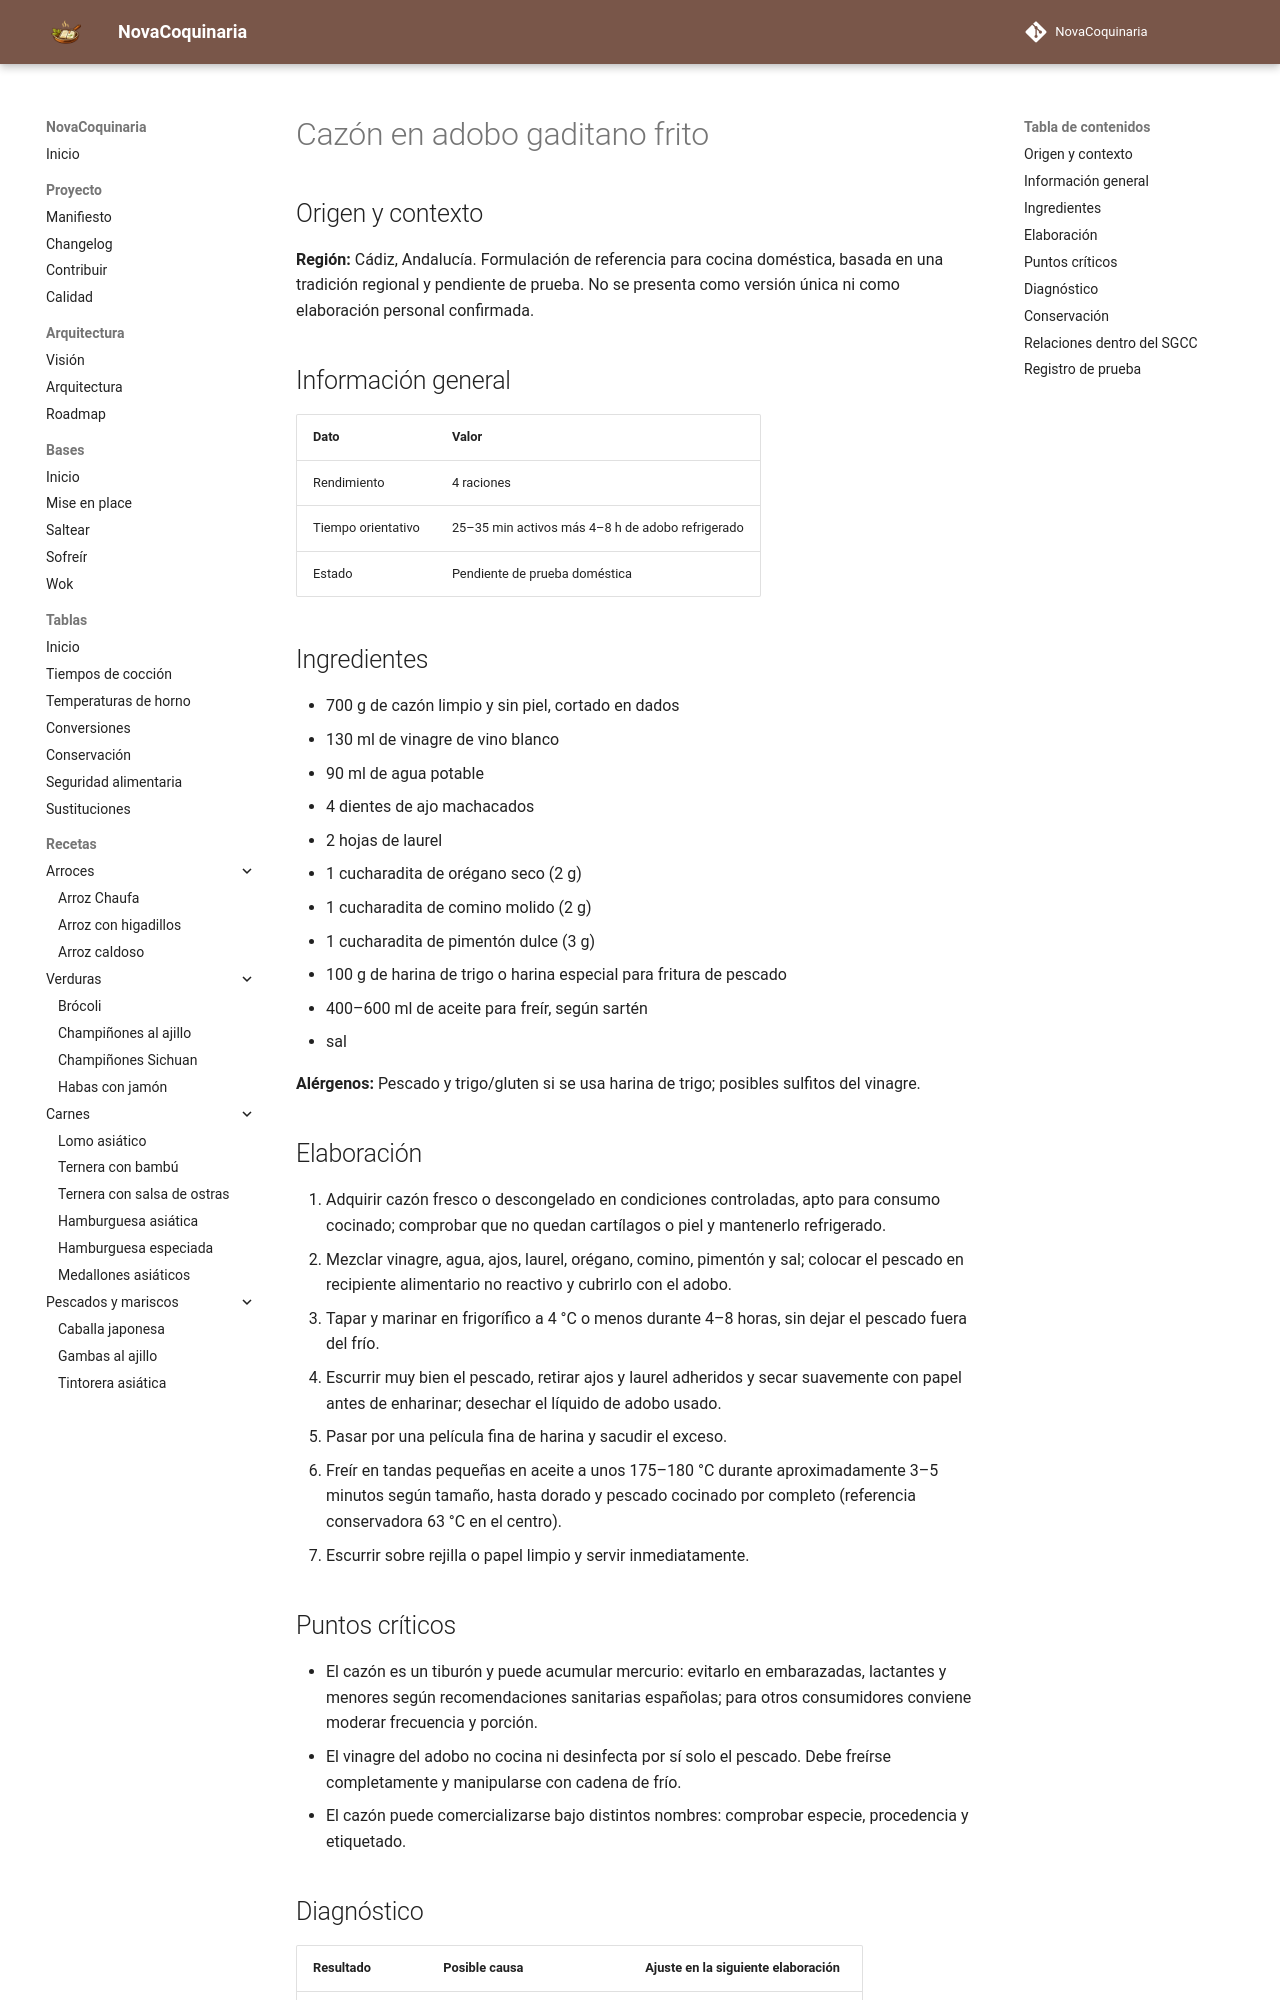

repository: fran-eliot/NovaCoquinaria · page: 06_Pescados_y_Mariscos/cazon_en_adobo_gaditano_frito.html · generator: mkdocs

---
id: REC-541
tipo: receta
titulo: Cazón en adobo gaditano frito
categoria: Pescados y Mariscos
estado: borrador
version: 1.0.0
ultima_revision: 2026-11-15
etiquetas:
  - cocina-espanola
  - tradicional
  - receta-propuesta
  - pendiente-de-prueba
---

# Cazón en adobo gaditano frito

## Origen y contexto

**Región:** Cádiz, Andalucía. Formulación de referencia para cocina doméstica, basada en una tradición regional y pendiente de prueba. No se presenta como versión única ni como elaboración personal confirmada.

## Información general

| Dato | Valor |
|---|---|
| Rendimiento | 4 raciones |
| Tiempo orientativo | 25–35 min activos más 4–8 h de adobo refrigerado |
| Estado | Pendiente de prueba doméstica |

## Ingredientes

- 700 g de cazón limpio y sin piel, cortado en dados
- 130 ml de vinagre de vino blanco
- 90 ml de agua potable
- 4 dientes de ajo machacados
- 2 hojas de laurel
- 1 cucharadita de orégano seco (2 g)
- 1 cucharadita de comino molido (2 g)
- 1 cucharadita de pimentón dulce (3 g)
- 100 g de harina de trigo o harina especial para fritura de pescado
- 400–600 ml de aceite para freír, según sartén
- sal

**Alérgenos:** Pescado y trigo/gluten si se usa harina de trigo; posibles sulfitos del vinagre.

## Elaboración

1. Adquirir cazón fresco o descongelado en condiciones controladas, apto para consumo cocinado; comprobar que no quedan cartílagos o piel y mantenerlo refrigerado.
2. Mezclar vinagre, agua, ajos, laurel, orégano, comino, pimentón y sal; colocar el pescado en recipiente alimentario no reactivo y cubrirlo con el adobo.
3. Tapar y marinar en frigorífico a 4 °C o menos durante 4–8 horas, sin dejar el pescado fuera del frío.
4. Escurrir muy bien el pescado, retirar ajos y laurel adheridos y secar suavemente con papel antes de enharinar; desechar el líquido de adobo usado.
5. Pasar por una película fina de harina y sacudir el exceso.
6. Freír en tandas pequeñas en aceite a unos 175–180 °C durante aproximadamente 3–5 minutos según tamaño, hasta dorado y pescado cocinado por completo (referencia conservadora 63 °C en el centro).
7. Escurrir sobre rejilla o papel limpio y servir inmediatamente.

## Puntos críticos

- El cazón es un tiburón y puede acumular mercurio: evitarlo en embarazadas, lactantes y menores según recomendaciones sanitarias españolas; para otros consumidores conviene moderar frecuencia y porción.
- El vinagre del adobo no cocina ni desinfecta por sí solo el pescado. Debe freírse completamente y manipularse con cadena de frío.
- El cazón puede comercializarse bajo distintos nombres: comprobar especie, procedencia y etiquetado.
